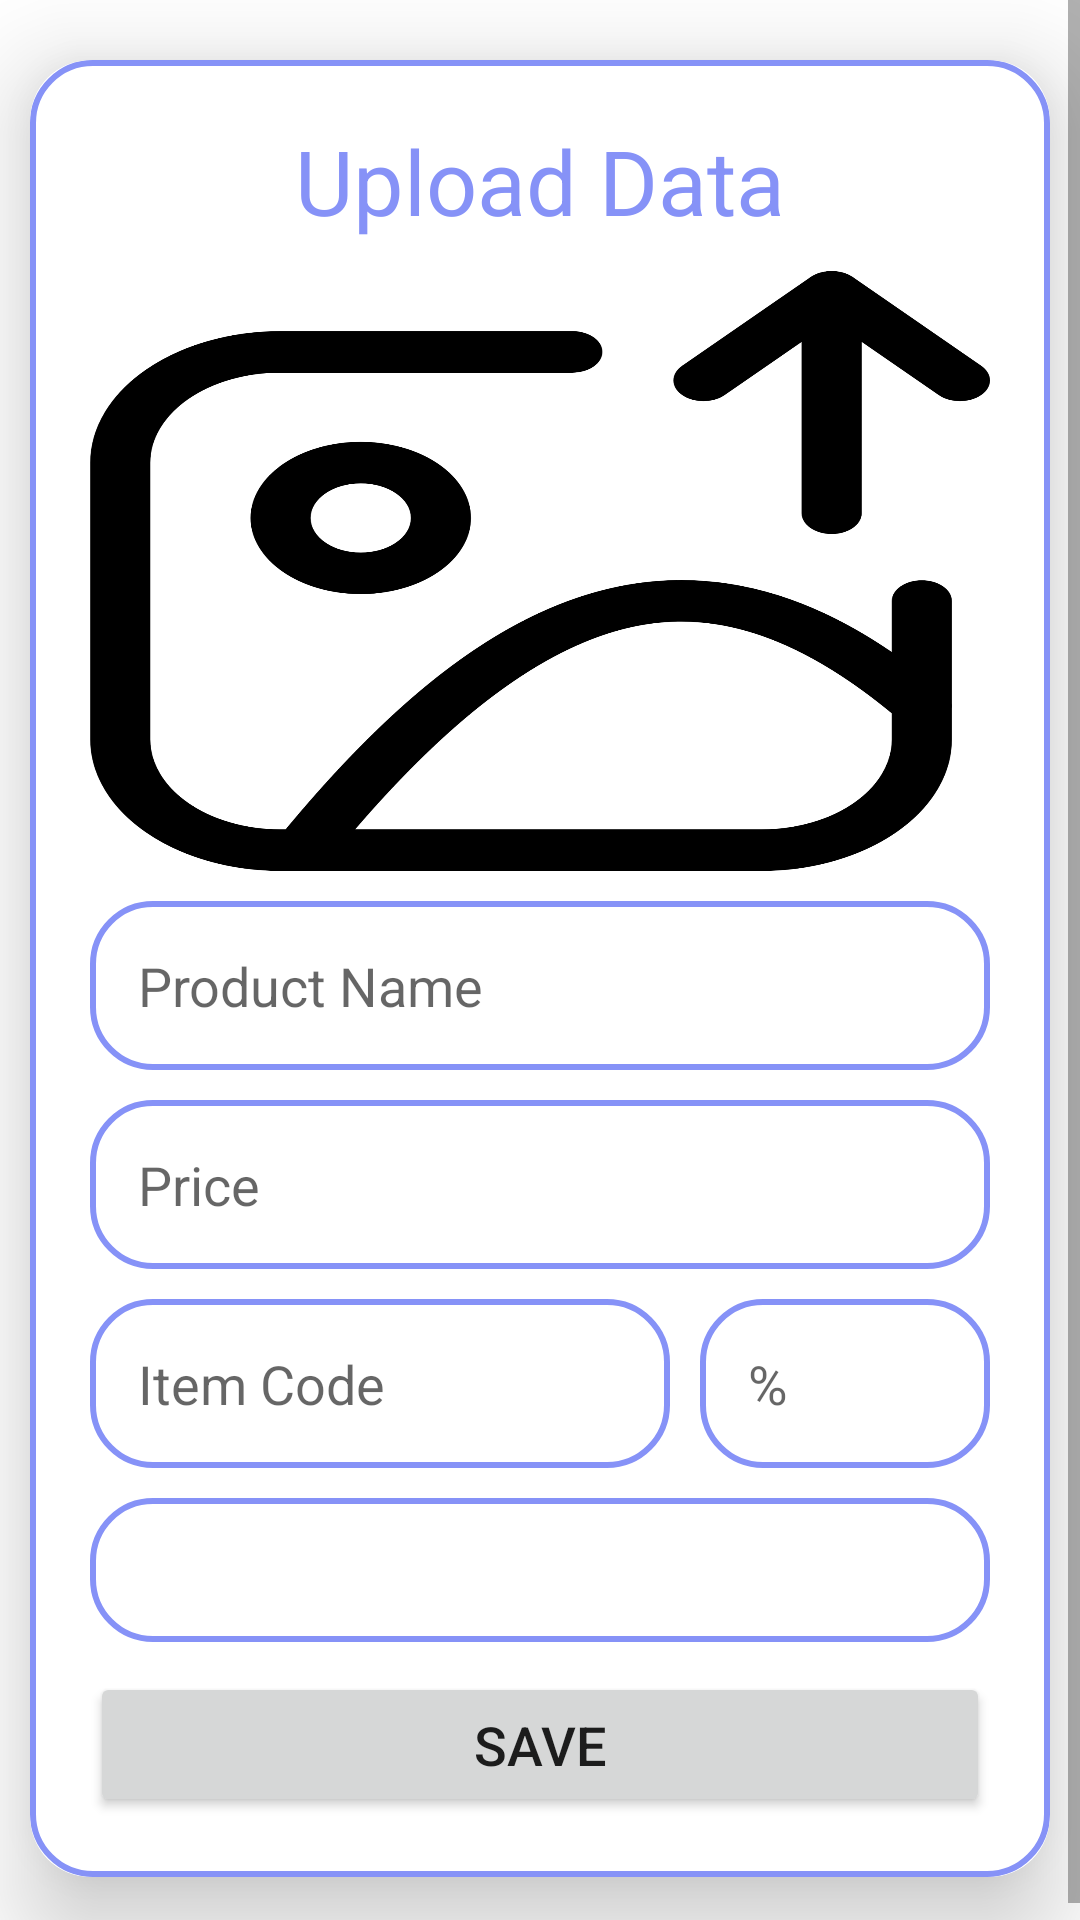

Layout XML and referenced resources for this Android screen:
<!-- AndroidManifest.xml: application theme Theme.MianTraders -->
<!-- res/layout/activity_upload.xml -->
<?xml version="1.0" encoding="utf-8"?>
<ScrollView
    xmlns:android="http://schemas.android.com/apk/res/android"
    xmlns:app="http://schemas.android.com/apk/res-auto"
    xmlns:tools="http://schemas.android.com/tools"
    android:layout_width="match_parent"
    android:layout_height="match_parent"
    android:orientation="vertical"
    tools:context=".activity_upload">

    <LinearLayout
        android:layout_width="match_parent"
        android:layout_height="match_parent">

    <androidx.cardview.widget.CardView
        android:layout_width="match_parent"
        android:layout_height="wrap_content"
        android:layout_marginTop="20dp"
        android:layout_marginBottom="20dp"
        android:layout_marginEnd="10dp"
        android:layout_marginStart="10dp"
        app:cardCornerRadius="20dp"
        app:cardElevation="20dp">

        <LinearLayout
            android:layout_width="match_parent"
            android:layout_height="wrap_content"
            android:orientation="vertical"
            android:layout_gravity="center_horizontal"
            android:padding="20dp"
            android:background="@drawable/lavender_border">
            
            <TextView
                android:layout_width="match_parent"
                android:layout_height="wrap_content"
                android:text="Upload Data"
                android:textSize="30sp"
                android:textAlignment="center"
                android:textColor="@color/lavender"/>
            
            <ImageView
                android:layout_width="match_parent"
                android:layout_height="200dp"
                android:src="@drawable/uploadimage"
                android:id="@+id/uploadImage"
                android:layout_marginTop="10dp"
                android:scaleType="fitXY"/>

            <EditText
                android:layout_width="match_parent"
                android:layout_height="wrap_content"
                android:id="@+id/uploadName"
                android:background="@drawable/lavender_border"
                android:layout_marginTop="10dp"
                android:padding="16dp"
                android:hint="Product Name"
                android:gravity="start|center_vertical"
                android:textColor="@color/lavender"
                android:inputType="text"
                android:maxLength="40"/>

            <EditText
                android:layout_width="match_parent"
                android:layout_height="wrap_content"
                android:id="@+id/uploadPrice"
                android:background="@drawable/lavender_border"
                android:layout_marginTop="10dp"
                android:padding="16dp"
                android:hint="Price"
                android:gravity="start|center_vertical"
                android:inputType="numberDecimal"
                android:textColor="@color/lavender"
                android:maxLength="6"/>

            <GridLayout
                android:layout_width="match_parent"
                android:layout_height="wrap_content"
                android:columnCount="3"
                android:rowCount="1">

                <EditText
                    android:layout_width="0dp"
                    android:layout_height="wrap_content"
                    android:id="@+id/uploadCode"
                    android:background="@drawable/lavender_border"
                    android:layout_marginTop="10dp"
                    android:padding="16dp"
                    android:hint="Item Code"
                    android:inputType="numberDecimal"
                    android:gravity="start|center_vertical"
                    android:textColor="@color/lavender"
                    android:maxLength="5"
                    android:layout_columnWeight="2"
                    android:layout_marginRight="5dp"/>

                <EditText
                    android:layout_width="0dp"
                    android:layout_height="wrap_content"
                    android:id="@+id/uploadPercentage"
                    android:background="@drawable/lavender_border"
                    android:layout_marginTop="10dp"
                    android:padding="16dp"
                    android:hint="%"
                    android:gravity="start|center_vertical"
                    android:inputType="numberDecimal"
                    android:textColor="@color/lavender"
                    android:maxLength="2"
                    android:layout_columnWeight="1"
                    android:layout_marginLeft="5dp"/>

            </GridLayout>

            <Spinner
                android:id="@+id/spinner"
                android:layout_width="match_parent"
                android:layout_height="wrap_content"
                android:layout_marginTop="10dp"
                android:background="@drawable/lavender_border"
                android:minHeight="48dp"
                android:padding="8dp"
                tools:ignore="SpeakableTextPresentCheck" />

            <Button
                android:layout_width="match_parent"
                android:layout_height="wrap_content"
                android:text="Save"
                android:id="@+id/saveButton"
                android:textSize="18sp"
                android:padding="12dp"
                android:layout_marginTop="10dp"
                app:cornerRadius="20dp"/>

        </LinearLayout>

    </androidx.cardview.widget.CardView>

    </LinearLayout>

</ScrollView>
<!-- resources referenced by this layout -->
<resources>
  <color name="lavender">#8692f7</color>
  <!-- drawable lavender_border (drawable) -->
  <?xml version="1.0" encoding="utf-8"?>
  <shape xmlns:android="http://schemas.android.com/apk/res/android"
      android:shape="rectangle">
  
      <stroke
          android:width="2dp"
          android:color="@color/lavender"/>
      <corners
          android:radius="20dp"/>
  
  
  
  </shape>
  <!-- drawable uploadimage: png bitmap (drawable, 56282 bytes) -->
  <style name="Theme.MianTraders" parent="Theme.MaterialComponents.DayNight.DarkActionBar">
          
          <item name="colorPrimary">@color/lavender</item>
          <item name="colorPrimaryVariant">@color/lavender</item>
          <item name="colorOnPrimary">@color/white</item>
          
          <item name="colorSecondary">@color/teal_200</item>
          <item name="colorSecondaryVariant">@color/teal_700</item>
          <item name="colorOnSecondary">@color/black</item>
          
          <item name="android:statusBarColor">?attr/colorPrimaryVariant</item>
          
      </style>
  <color name="white">#FFFFFFFF</color>
  <color name="teal_200">#FF03DAC5</color>
  <color name="teal_700">#FF018786</color>
  <color name="black">#FF000000</color>
</resources>
